Run: headless pygame with SDL's dummy video driver; simulated clock (each Clock.tick advances the game by its frame time, no real sleeping); random seed 0; keys injected as events and as key.get_pressed() state; no mouse input.
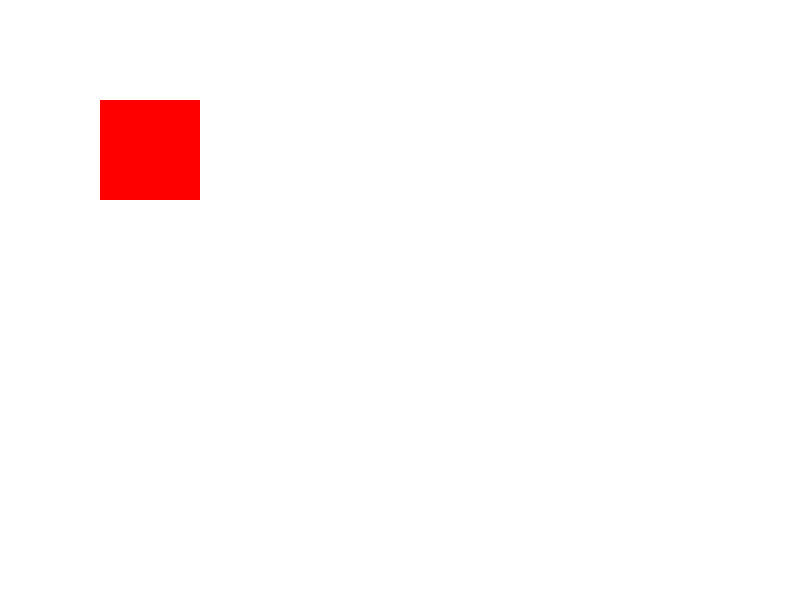
Frame 1 of 4 · flips 1–60 · no input
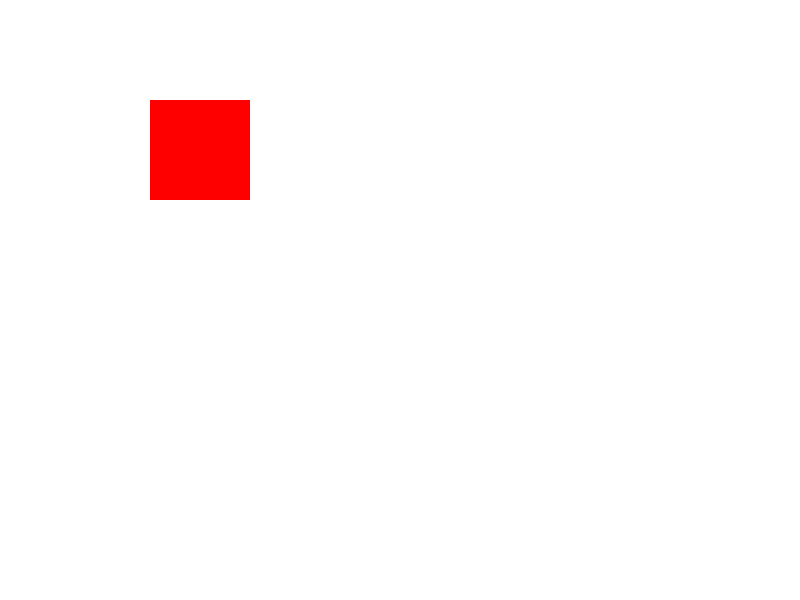
Frame 2 of 4 · flips 61–180 · tapped SPACE, RETURN · held RIGHT (→), D
Frame 3 of 4 · flips 181–300 · held DOWN (↓), S · screen unchanged from frame 2, image omitted
Frame 4 of 4 · flips 301–420 · held LEFT (←), A, UP (↑), W · screen same as frame 1, image omitted

The pygame program that drew these frames:




import pygame

# Ініціалізація Pygame
pygame.init()

# Налаштування екрану
screen = pygame.display.set_mode((800, 600))
pygame.display.set_caption("Рух об'єкта за допомогою стрілок")

screen.fill((255, 255, 255))  # Заповнюємо фон білим кольором

# Позиція об'єкта
rect_position = pygame.math.Vector2(100, 100)  # Початкова позиція (Vector2)
object_size = 100  # Розмір об'єкта
object_color = (255, 0, 0)  # Колір об'єкта (червоний)

# Основний цикл програми
running = True
while running:
    screen.fill((255, 255, 255))  # Заповнюємо фон білим кольором

    # Обробка подій
    for event in pygame.event.get():
        if event.type == pygame.QUIT:  # Якщо користувач закрив вікно
            running = False
        elif event.type == pygame.KEYDOWN:  # Якщо натиснута клавіша
            if event.key == pygame.K_RIGHT:  # Стрілка вправо
                rect_position.x += 50
            elif event.key == pygame.K_LEFT:  # Стрілка вліво
                rect_position.x -= 50

    # Малюємо об'єкт (квадрат)
    pygame.draw.rect(screen, object_color, (rect_position.x, rect_position.y, object_size, object_size))

    # Оновлення екрану
    pygame.display.flip()

# Закриття Pygame
pygame.quit()
